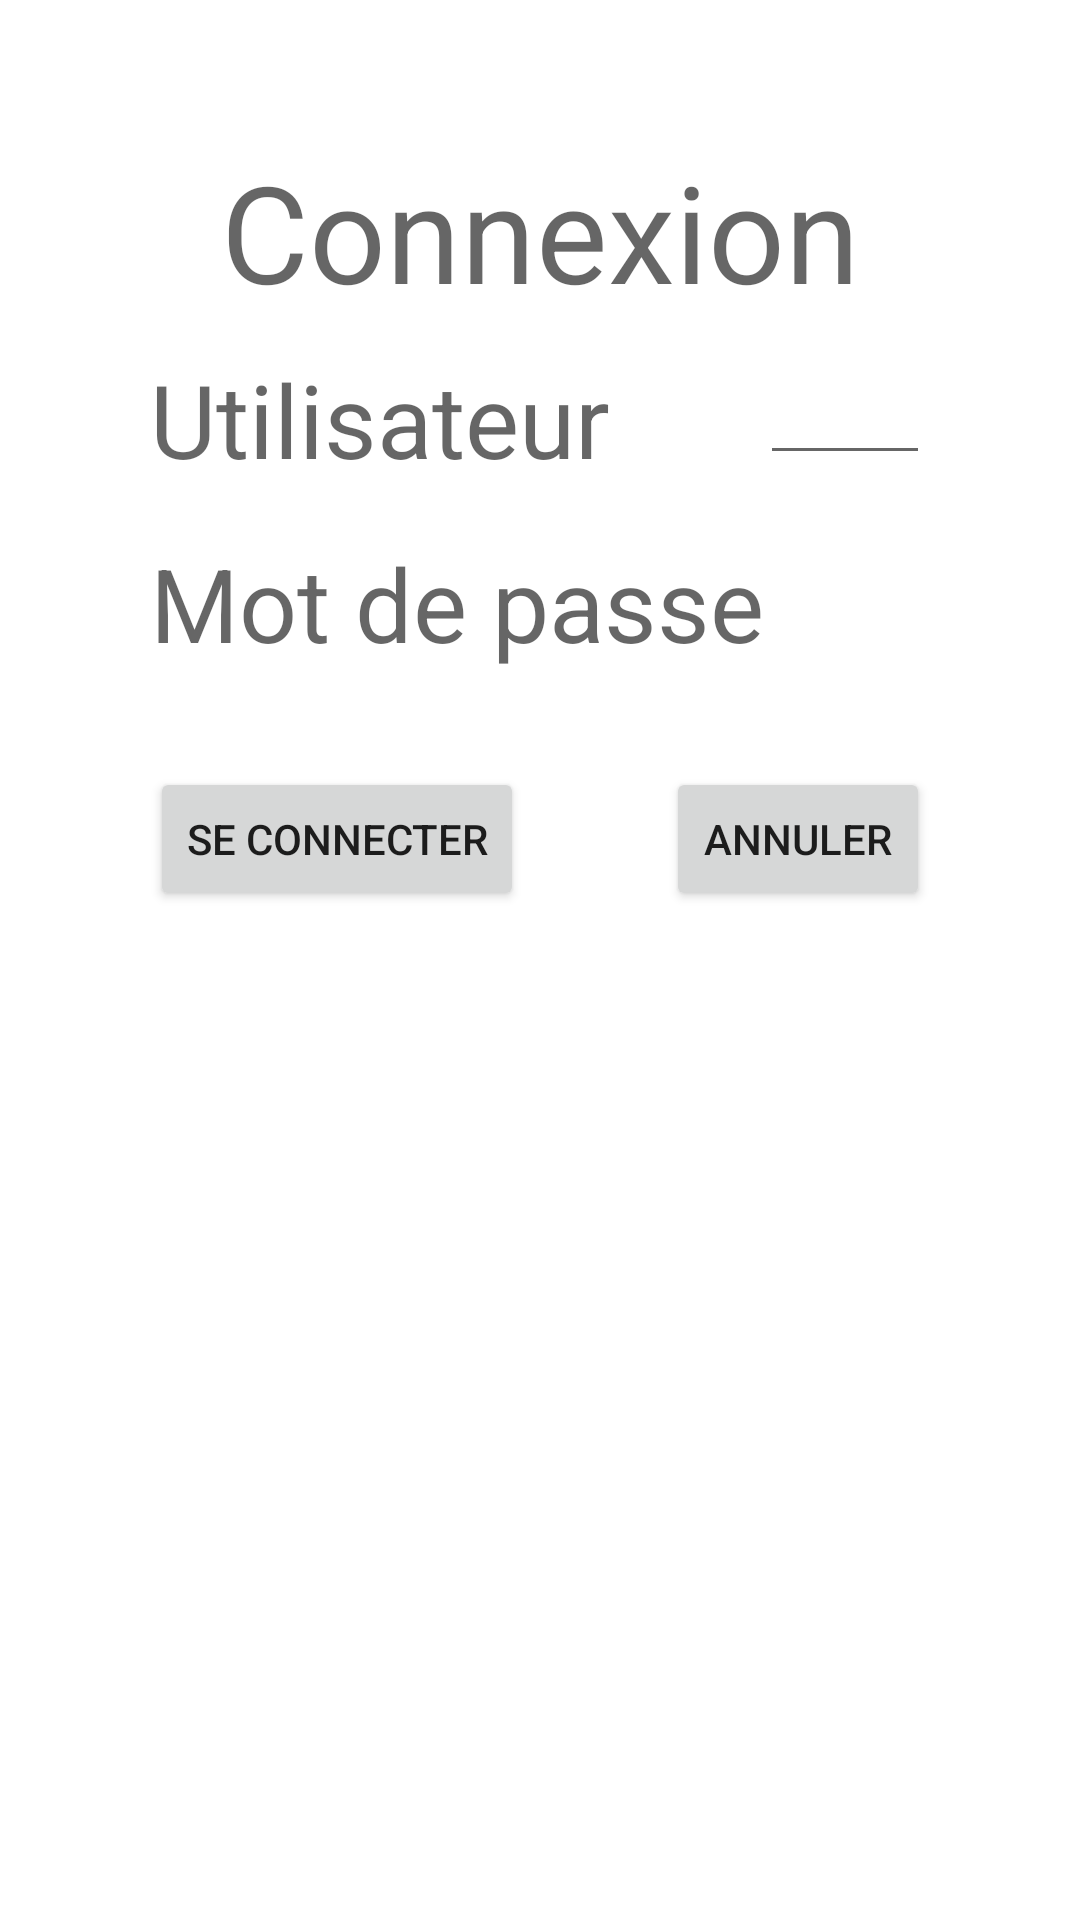

Layout XML and referenced resources for this Android screen:
<!-- AndroidManifest.xml: application theme Theme.AndroidCinema -->
<!-- res/layout/activity_connexion.xml -->
<?xml version="1.0" encoding="utf-8"?>
<androidx.constraintlayout.widget.ConstraintLayout xmlns:android="http://schemas.android.com/apk/res/android"
    xmlns:app="http://schemas.android.com/apk/res-auto"
    xmlns:tools="http://schemas.android.com/tools"
    android:layout_width="match_parent"
    android:layout_height="match_parent"
    tools:context=".presentation.ActivityConnexion"
    tools:layout_editor_absoluteX="33dp"
    tools:layout_editor_absoluteY="26dp">


    <TextView
        android:id="@+id/tvConnexion"
        android:layout_width="wrap_content"
        android:layout_height="wrap_content"
        android:layout_marginTop="47dp"
        android:text="@string/menu_connexion"
        android:textAppearance="@style/TextAppearance.AppCompat.Display2"
        app:layout_constraintEnd_toEndOf="parent"
        app:layout_constraintStart_toStartOf="parent"
        app:layout_constraintTop_toTopOf="parent" />

    <androidx.constraintlayout.widget.ConstraintLayout
        android:id="@+id/loginForm"
        android:layout_width="0dp"
        android:layout_height="wrap_content"
        android:layout_marginStart="50dp"
        android:layout_marginTop="10dp"
        android:layout_marginEnd="50dp"
        app:layout_constraintEnd_toEndOf="parent"
        app:layout_constraintStart_toStartOf="parent"
        app:layout_constraintTop_toBottomOf="@+id/tvConnexion">

        <TextView
            android:id="@+id/tvUser"
            android:layout_width="wrap_content"
            android:layout_height="wrap_content"
            android:text="@string/tv_user"
            android:textAppearance="@style/TextAppearance.AppCompat.Display1"
            app:layout_constraintTop_toTopOf="parent" />

        <EditText
            android:id="@+id/textLogin"
            android:layout_width="0dp"
            android:layout_height="wrap_content"
            android:layout_marginStart="50dp"
            android:ems="10"
            android:inputType="textPersonName"
            app:layout_constraintEnd_toEndOf="parent"
            app:layout_constraintStart_toEndOf="@+id/tvUser"
            app:layout_constraintTop_toTopOf="parent" />

        <TextView
            android:id="@+id/tvPassword"
            android:layout_width="wrap_content"
            android:layout_height="wrap_content"
            android:layout_marginTop="16dp"
            android:text="@string/tv_password"
            android:textAppearance="@style/TextAppearance.AppCompat.Display1"
            app:layout_constraintTop_toBottomOf="@+id/tvUser" />

        <EditText
            android:id="@+id/edPwd"
            android:layout_width="0dp"
            android:layout_height="wrap_content"

            android:layout_marginStart="50dp"
            android:ems="10"
            android:inputType="textPassword"
            app:layout_constraintEnd_toEndOf="parent"
            app:layout_constraintStart_toEndOf="@+id/tvPassword"
            app:layout_constraintTop_toTopOf="@id/tvPassword" />
    </androidx.constraintlayout.widget.ConstraintLayout>

    <Button
        android:id="@+id/btnCancel"
        android:layout_width="wrap_content"
        android:layout_height="wrap_content"
        android:layout_marginTop="32dp"
        android:text="Annuler"
        app:layout_constraintEnd_toEndOf="@+id/loginForm"
        app:layout_constraintTop_toBottomOf="@+id/loginForm" />

    <Button
        android:id="@+id/btnSignIn"
        android:layout_width="wrap_content"
        android:layout_height="wrap_content"
        android:layout_marginTop="32dp"
        android:text="Se connecter"
        app:layout_constraintStart_toStartOf="@id/loginForm"
        app:layout_constraintTop_toBottomOf="@+id/loginForm" />


</androidx.constraintlayout.widget.ConstraintLayout>
<!-- resources referenced by this layout -->
<resources>
  <string name="menu_connexion">Connexion</string>
  <string name="tv_password">Mot de passe</string>
  <string name="tv_user">Utilisateur</string>
  <style name="Theme.AndroidCinema" parent="Theme.MaterialComponents.DayNight.DarkActionBar">
          
          <item name="colorPrimary">@color/purple_500</item>
          <item name="colorPrimaryVariant">@color/purple_700</item>
          <item name="colorOnPrimary">@color/white</item>
          
          <item name="colorSecondary">@color/teal_200</item>
          <item name="colorSecondaryVariant">@color/teal_700</item>
          <item name="colorOnSecondary">@color/black</item>
          
          <item name="android:statusBarColor" tools:targetApi="l">?attr/colorPrimaryVariant</item>
          
      </style>
  <!-- not gathered from this repository: default colours our renderer supplied (Android Studio template values) -->
  <color name="purple_500">#FF6200EE</color>
  <color name="purple_700">#FF3700B3</color>
  <color name="teal_200">#FF03DAC5</color>
  <color name="teal_700">#FF018786</color>
  <color name="black">#FF000000</color>
  <color name="white">#FFFFFFFF</color>
</resources>
